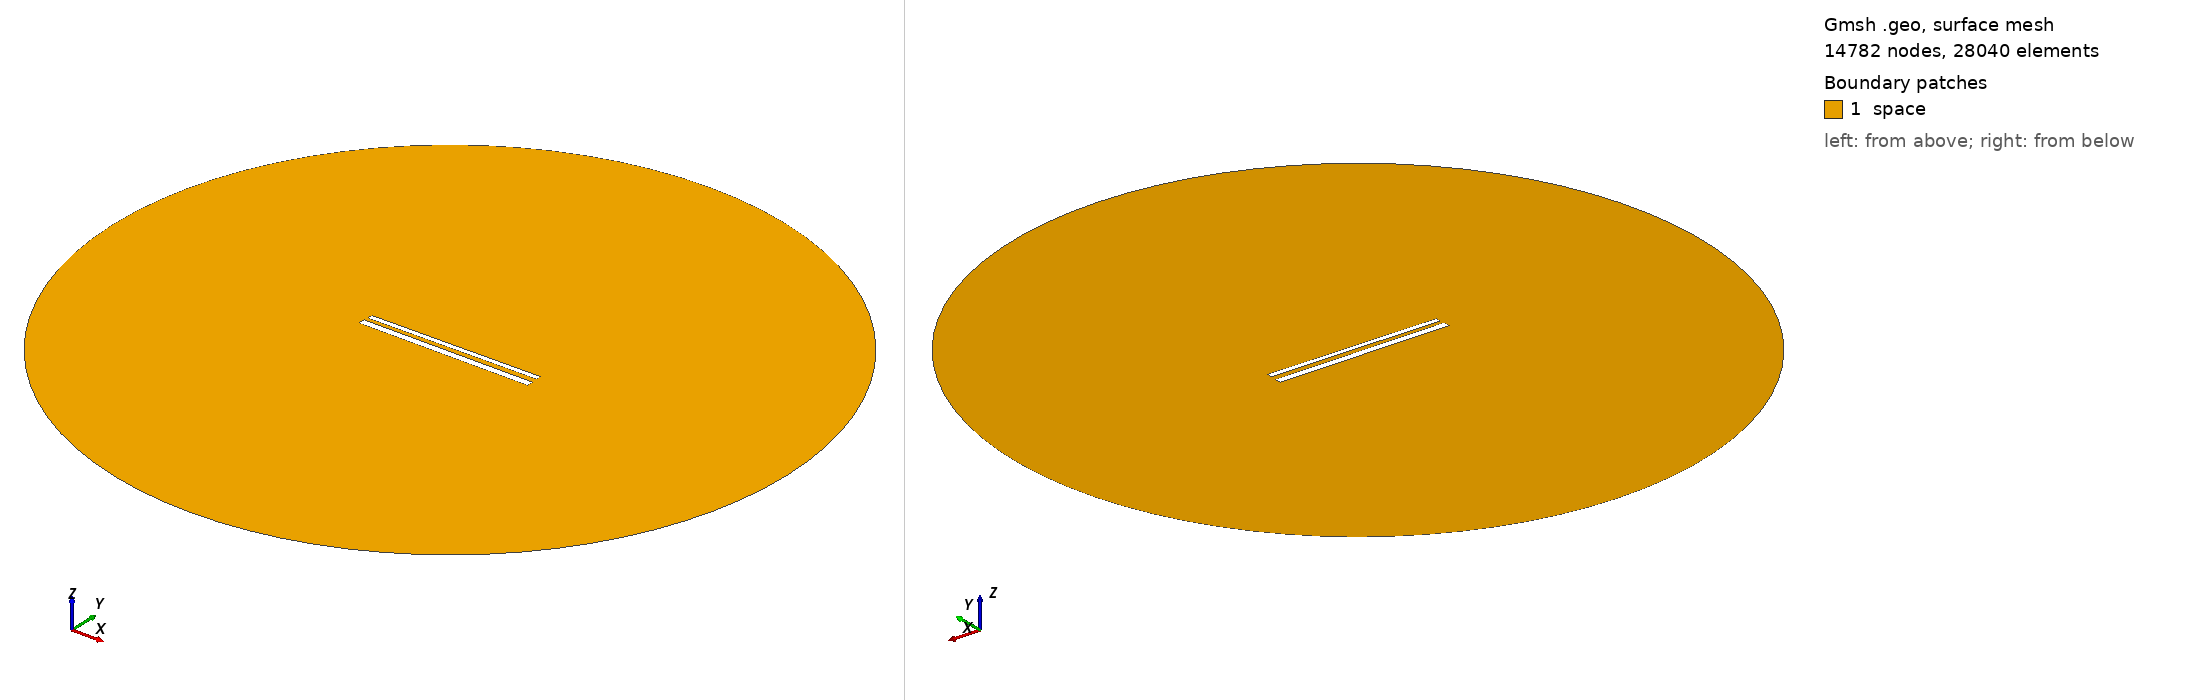

Gmsh geometry script, surface-meshed: 14782 nodes, 28040 surface elements. Boundary patches (legend numbers): 1 space. Left view from above one corner, right view from below the opposite corner. Legend entries are the model's physical surfaces. The drawing asked Gmsh for element sizes between 1% and 20% of the model's largest extent; the script's own settings can give other sizes.

=== 593.geo (drawn) ===
// Set the geometry kernel
SetFactory("OpenCASCADE");

//---------------------------------------
// Rectangles
//---------------------------------------

// Rectangle 1 (top)
Point(1) = {-49.62222222222222, 1.6277777777777778, 0, 1.0};
Point(2) = {49.62222222222222, 1.6277777777777778, 0, 1.0};
Point(3) = {49.62222222222222, 4.872222222222222, 0, 1.0};
Point(4) = {-49.62222222222222, 4.872222222222222, 0, 1.0};

Line(1) = {1, 2};
Line(2) = {2, 3};
Line(3) = {3, 4};
Line(4) = {4, 1};

Line Loop(1) = {1, 2, 3, 4};
Plane Surface(1) = {1};

Rotate { {0, 0, 1}, {0,  1.25,  0}, 0.01 } {
  Surface{1};
}

// Rectangle 2 (bottom)
Point(5) = {-50,-1.25, 0, 1.0};
Point(6) = { 50,-1.25, 0, 1.0};
Point(7) = { 50,-5.25, 0, 1.0};
Point(8) = {-50,-5.25, 0, 1.0};

Line(5) = {5, 6};
Line(6) = {6, 7};
Line(7) = {7, 8};
Line(8) = {8, 5};

Line Loop(2) = {5, 6, 7, 8};
Plane Surface(2) = {2}; 


//---------------------------------------
// Circle
//---------------------------------------

// Define points
Point(9) = {0, 0, 0};        // Center
Point(10) = {200, 0, 0};     // Start point
Point(11) = {0, 200, 0};     // 90 degrees
Point(12) = {-200, 0, 0};    // 180 degrees
Point(13) = {0, -200, 0};    // 270 degrees

// Define circle arcs (each needs start, center, end)
Circle(9) = {10, 9, 11};
Circle(10) = {11, 9, 12};
Circle(11) = {12, 9, 13};
Circle(12) = {13, 9, 10};

// Define curve loop and surface if needed
Curve Loop(3) = {9, 10, 11, 12};
Surface(3) = {3};

// Subtract Rectangles from Circle
BooleanDifference{ Surface{3}; Delete; }{ Surface{1}; Surface{2}; Delete; }

//---------------------------------------
// Transfinite Lines and Surface
//---------------------------------------
r = 7;
Transfinite Line {1, 3} = 50*r Using Progression 1;
Transfinite Line {2, 4} = 2*r Using Progression 1;
Transfinite Line {5, 7} = 50*r Using Progression 1;
Transfinite Line {6, 8} = 2*r Using Progression 1;
Transfinite Line {9, 10, 11, 12} = 20 Using Progression 1;

//---------------------------------------
// Define Physical Groups
//---------------------------------------                

//--- Physical Curves
// Physical groups for boundaries
Physical Line("force_segment", 10) = {1};
Physical Line("upper_plate", 11) = {2, 3, 4};
Physical Line("lower_plate", 12) = {5, 6, 7, 8};
Physical Line("boundary", 20) = {9, 10, 11, 12};

//--- Physical Surfaces
Physical Surface("space", 30) = {3};

//---------------------------------------
// 6. Generate the Mesh
//---------------------------------------
Mesh 2;  // 2D mesh generation
